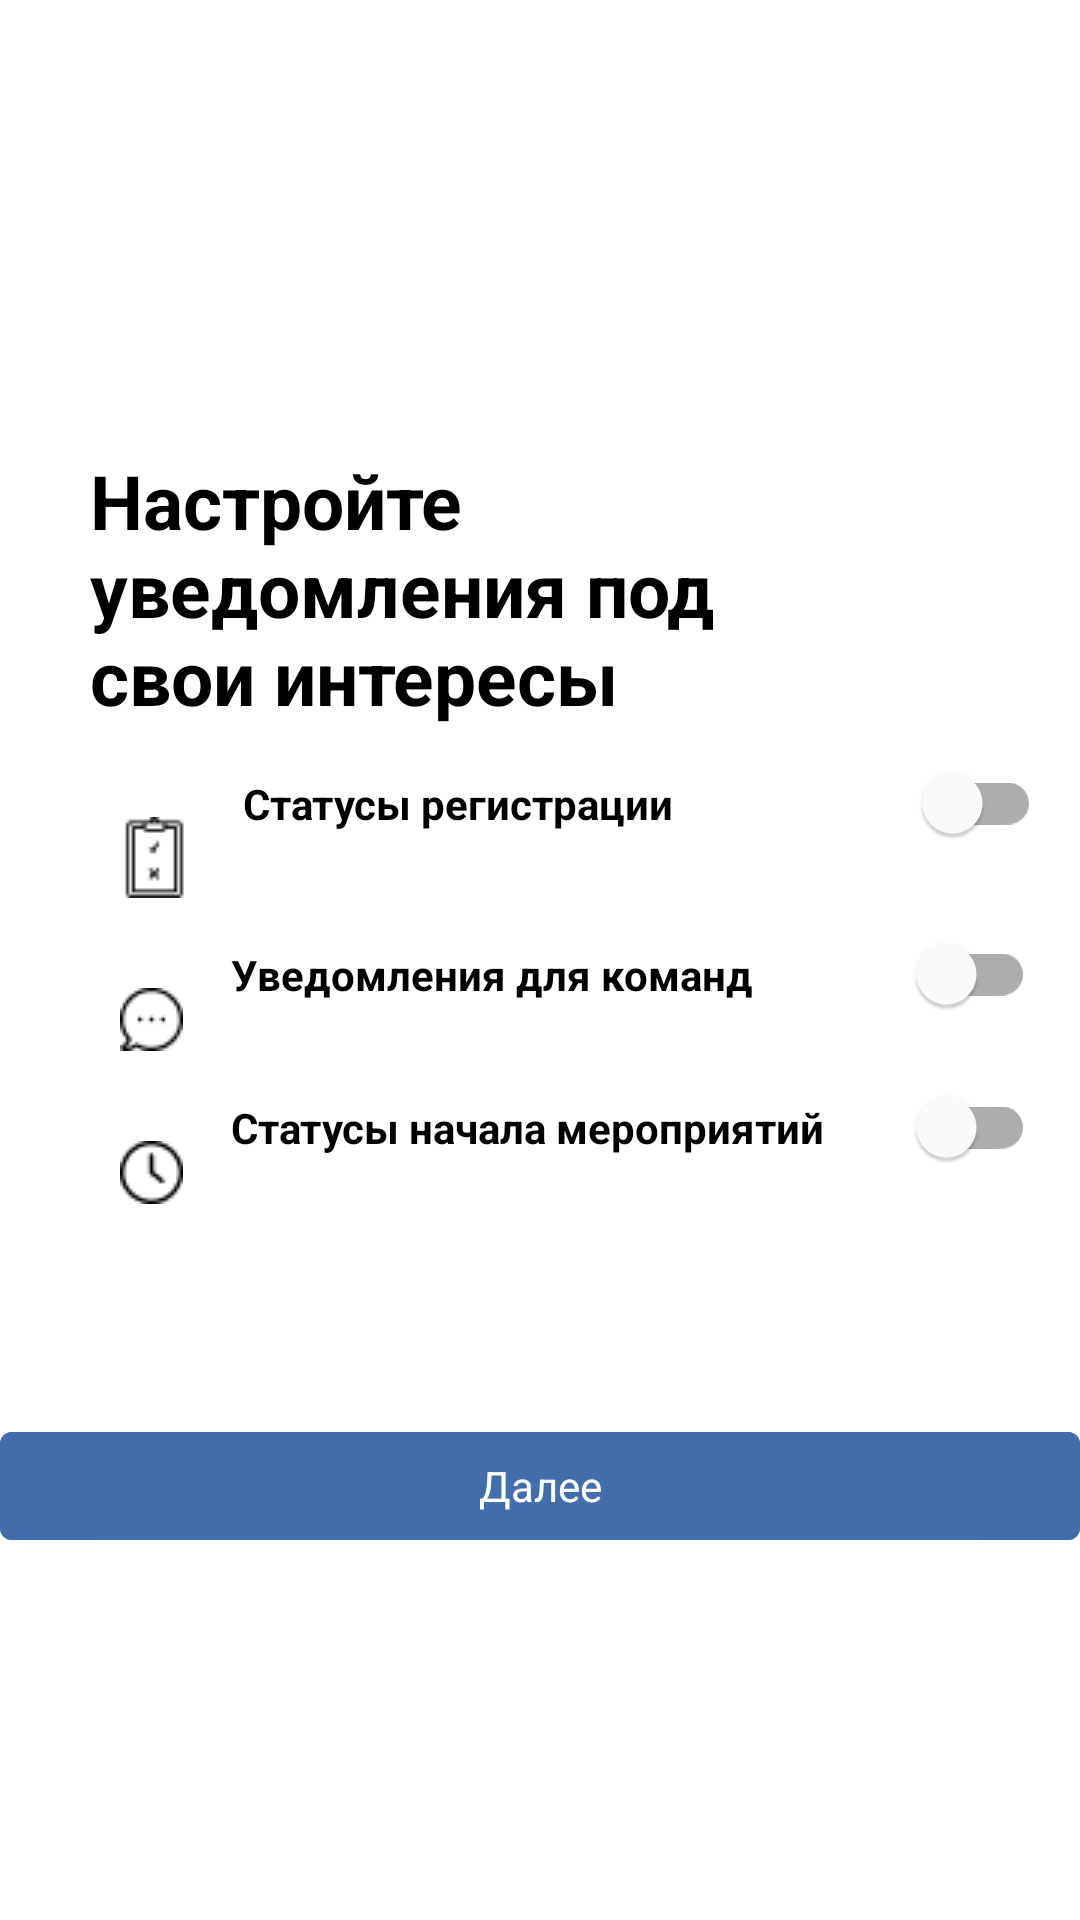

Write the Android layout XML for this screen, with the resource values it uses.
<!-- AndroidManifest.xml: application theme Theme.SmartSport -->
<!-- res/layout/fragment_alarm_set.xml -->
<?xml version="1.0" encoding="utf-8"?>
<LinearLayout xmlns:android="http://schemas.android.com/apk/res/android"
    xmlns:app="http://schemas.android.com/apk/res-auto"
    android:layout_width="match_parent"
    android:layout_height="match_parent"
    android:orientation="vertical">

    <TextView
        android:id="@+id/alarm_title"
        android:layout_width="wrap_content"
        android:layout_height="wrap_content"
        android:layout_marginStart="30dp"
        android:layout_marginTop="150dp"
        android:text="@string/alarm_title"
        android:textColor="?attr/textFillColor"
        android:textSize="25sp"
        android:textStyle="bold" />

    <LinearLayout
        android:layout_width="match_parent"
        android:layout_height="wrap_content"
        android:layout_marginTop="@dimen/margin_start"
        android:orientation="horizontal">

        <ImageView
            android:layout_width="wrap_content"
            android:layout_height="wrap_content"
            android:src="@drawable/regalarm"
            android:backgroundTint="@color/white"
            android:layout_marginStart="38dp"
            android:layout_marginTop="30dp"/>

        <com.google.android.material.switchmaterial.SwitchMaterial
            android:id="@+id/registration_status"
            android:layout_width="298dp"
            android:layout_height="wrap_content"
            android:layout_margin="@dimen/margin_start"
            android:elevation="15sp"
            android:padding="16dp"
            android:text="@string/registration_status"
            android:textSize="14sp"
            android:textStyle="bold" />

    </LinearLayout>

    <LinearLayout
        android:layout_width="match_parent"
        android:layout_height="wrap_content"
        android:orientation="horizontal">

        <ImageView
            android:layout_width="wrap_content"
            android:layout_height="wrap_content"
            android:src="@drawable/teamalarm"
            android:backgroundTint="@color/white"
            android:layout_marginStart="40dp"
            android:layout_marginTop="30dp"/>

        <com.google.android.material.switchmaterial.SwitchMaterial
            android:id="@+id/alarm_for_groups"
            android:layout_width="300dp"
            android:layout_height="wrap_content"
            android:layout_margin="@dimen/margin_start"
            android:elevation="15sp"
            android:padding="16dp"
            android:text="@string/alarm_for_groups"
            android:textSize="14sp"
            android:textStyle="bold" />

    </LinearLayout>

    <LinearLayout
        android:layout_width="match_parent"
        android:layout_height="wrap_content"
        android:orientation="horizontal">

        <ImageView
            android:layout_width="wrap_content"
            android:layout_height="wrap_content"
            android:src="@drawable/clock"
            android:backgroundTint="@color/white"
            android:layout_marginStart="40dp"
            android:layout_marginTop="30dp"/>

        <com.google.android.material.switchmaterial.SwitchMaterial
            android:id="@+id/alarm_start_activities"
            android:layout_width="300dp"
            android:layout_height="wrap_content"
            android:layout_margin="@dimen/margin_start"
            android:elevation="15sp"
            android:padding="16dp"
            android:text="@string/alarm_start_activities"
            android:textSize="14sp"
            android:textStyle="bold" />

    </LinearLayout>

    <com.google.android.material.button.MaterialButton
        android:id="@+id/next_button"
        android:layout_width="match_parent"
        android:layout_height="wrap_content"
        android:layout_marginStart="@dimen/margin_start"
        android:layout_marginTop="70dp"
        android:layout_marginEnd="@dimen/margin_start"
        android:backgroundTint="@color/blue_primary"
        android:text="@string/next_button"
        android:textAppearance="@style/TextAppearance.AppCompat.Body1"
        android:textColor="@color/white" />

</LinearLayout>
<!-- resources referenced by this layout -->
<resources>
  <color name="blue_primary">#436EAC</color>
  <color name="white">#FFFFFFFF</color>
  <!-- drawable clock: png bitmap (drawable, 494 bytes) -->
  <!-- drawable regalarm: png bitmap (drawable, 438 bytes) -->
  <!-- drawable teamalarm: png bitmap (drawable, 518 bytes) -->
  <string name="alarm_for_groups">Уведомления для команд</string>
  <string name="alarm_start_activities">Статусы начала мероприятий</string>
  <string name="alarm_title">Настройте\nуведомления под\nсвои интересы</string>
  <string name="next_button">Далее</string>
  <string name="registration_status">Статусы регистрации</string>
  <style name="Theme.SmartSport" parent="Theme.MaterialComponents.DayNight.DarkActionBar">
          
          <item name="colorPrimary">@color/blue_primary</item>
          <item name="colorPrimaryVariant">@color/dark_blue</item>
          <item name="colorOnPrimary">@color/white</item>
          <item name="windowActionBar">true</item>
          <item name="android:actionBarStyle">@style/MyActionBar</item>
          
          <item name="colorSecondary">@color/orange</item>
          <item name="colorSecondaryVariant">@color/orange</item>
          <item name="colorOnSecondary">@color/black</item>
          
          <item name="android:statusBarColor" tools:targetApi="l">@color/blue_primary</item>
          
          <item name="textFillColor">@color/black</item>
      </style>
  <color name="dark_blue">#0047AB</color>
  <style name="MyActionBar" parent="@android:style/Widget.Holo.Light.ActionBar">
          <item name="android:background">@color/white</item>
          <item name="android:titleTextStyle">@style/MyTextAppearance</item>
      </style>
  <color name="orange">#F9B801</color>
  <color name="black">#FF000000</color>
  <style name="MyTextAppearance" parent="@android:style/TextAppearance">
          <item name="android:textColor">@color/black</item>
      </style>
</resources>
